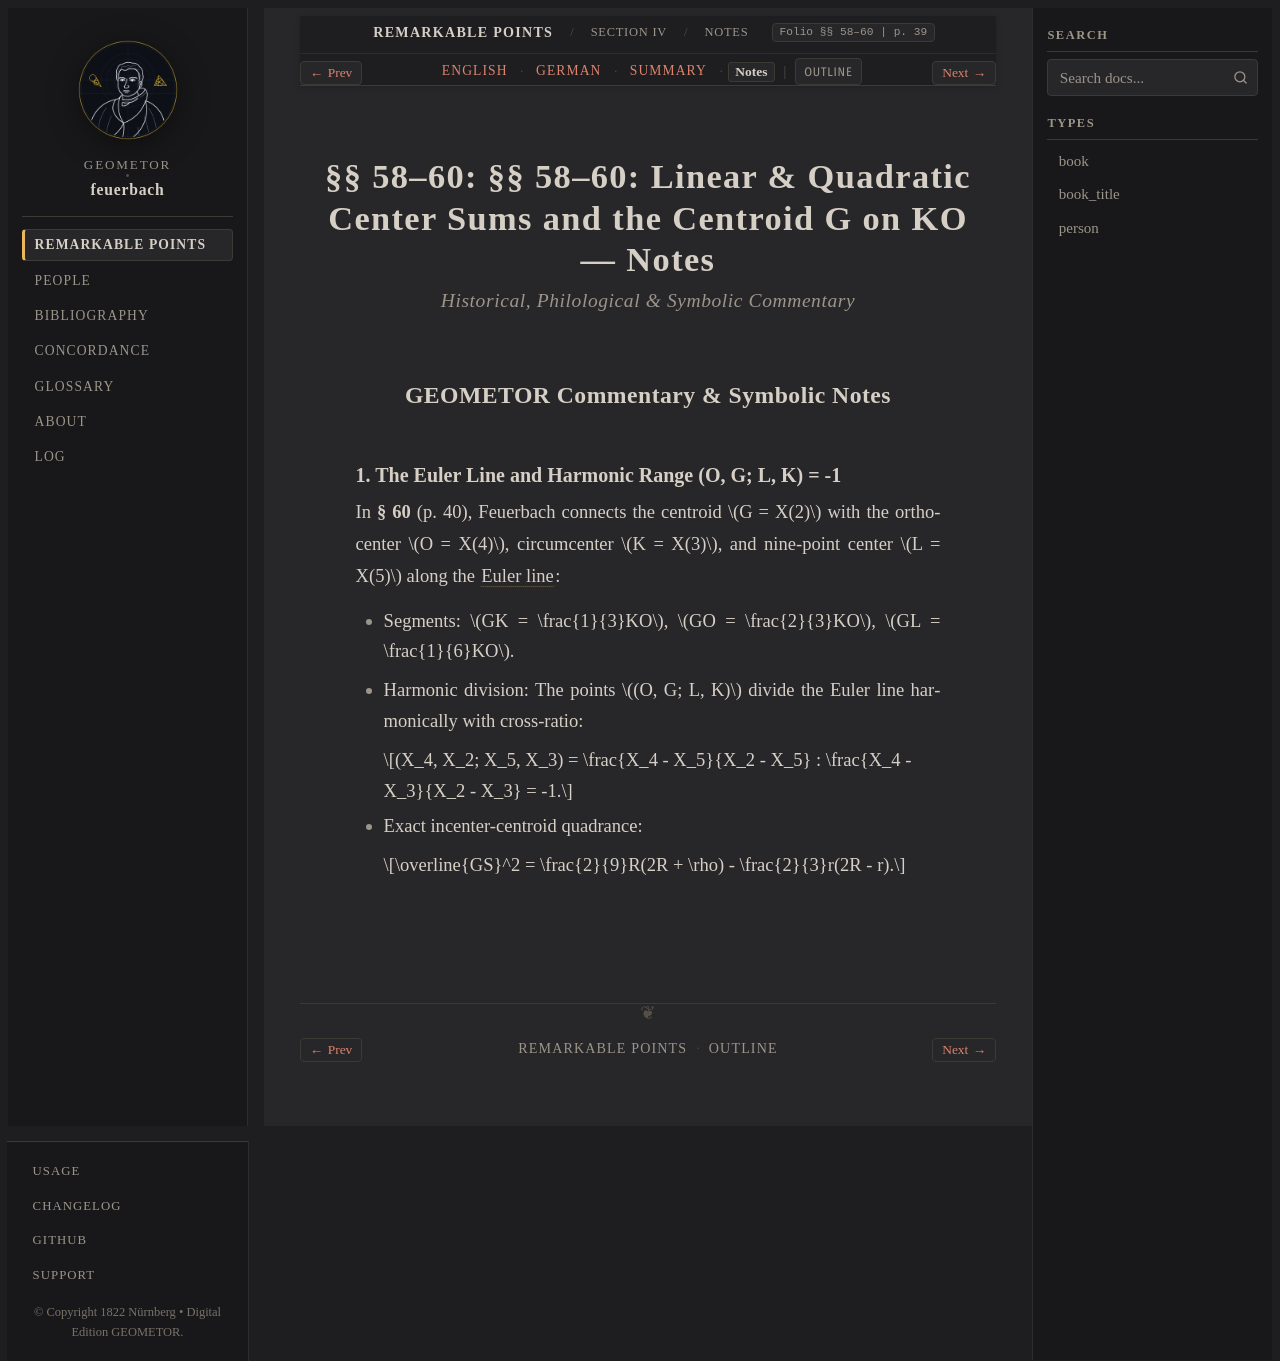

repository: geometor/feuerbach · page: feuerbach_1822/abschnitt_4/sec_58/notes.html · generator: sphinx

:layout: book
:canonical_id: §§ 58–60 (Notes)
:breadcrumb_title: Notes
:order: 2
:tracks: English: index | German: de | Summary: summary | Notes: notes

.. _fb-notes-s58:

§§ 58–60: §§ 58–60: Linear & Quadratic Center Sums and the Centroid G on KO — Notes
===================================================================================

.. rubric:: Historical, Philological & Symbolic Commentary

GEOMETOR Commentary & Symbolic Notes
------------------------------------

1. The Euler Line and Harmonic Range (O, G; L, K) = -1
~~~~~~~~~~~~~~~~~~~~~~~~~~~~~~~~~~~~~~~~~~~~~~~~~~~~~~

In **§ 60** (p. 40), Feuerbach connects the centroid :math:`G = X(2)` with the orthocenter :math:`O = X(4)`, circumcenter :math:`K = X(3)`, and nine-point center :math:`L = X(5)` along the :term:`Euler line <euler-line>`:

* Segments: :math:`GK = \frac{1}{3}KO`, :math:`GO = \frac{2}{3}KO`, :math:`GL = \frac{1}{6}KO`.
* Harmonic division: The points :math:`(O, G; L, K)` divide the Euler line harmonically with cross-ratio:

  .. math::

     (X_4, X_2; X_5, X_3) = \frac{X_4 - X_5}{X_2 - X_5} : \frac{X_4 - X_3}{X_2 - X_3} = -1.

* Exact incenter-centroid quadrance:

  .. math::

     \overline{GS}^2 = \frac{2}{9}R(2R + \rho) - \frac{2}{3}r(2R - r).
